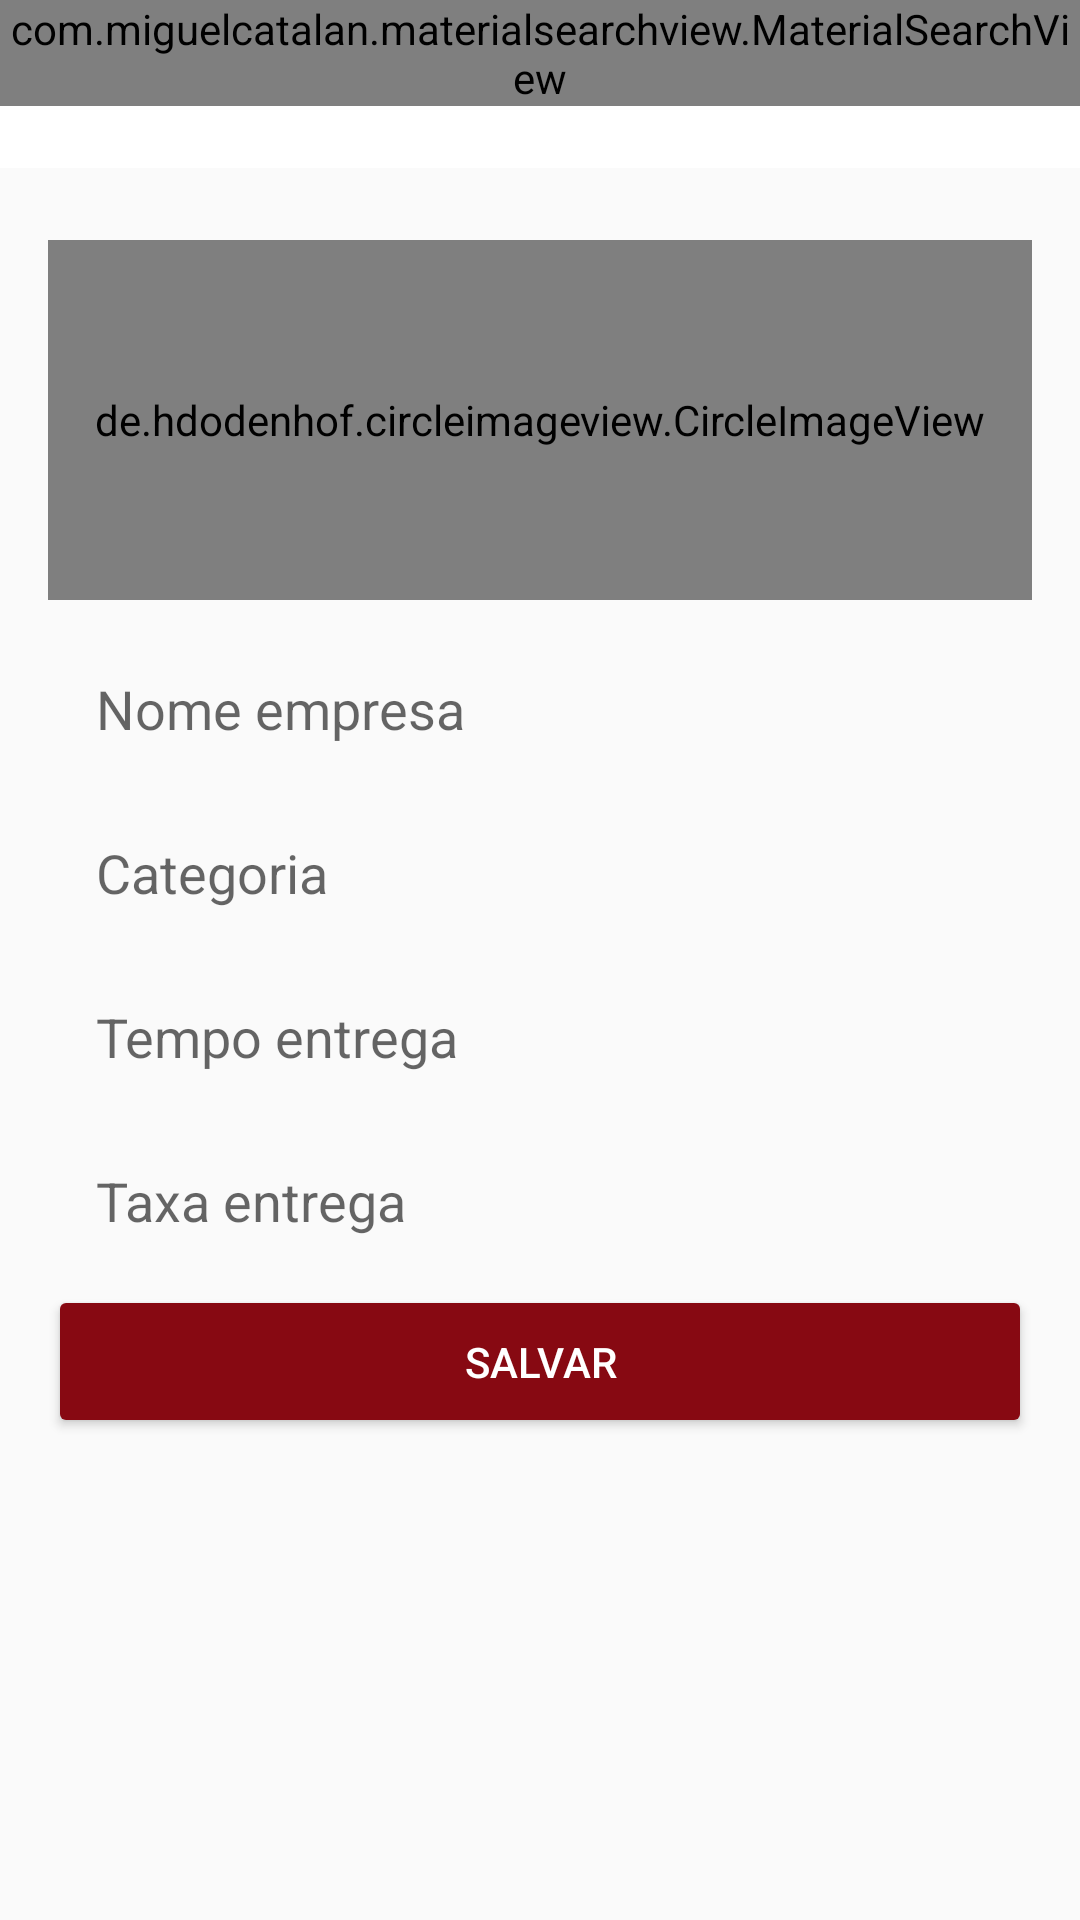

The Android layout XML behind this screen, and the referenced resources:
<!-- AndroidManifest.xml: application theme Theme.IFood -->
<!-- res/layout/activity_configuracoes_empresa.xml -->
<?xml version="1.0" encoding="utf-8"?>
<LinearLayout xmlns:android="http://schemas.android.com/apk/res/android"
    xmlns:app="http://schemas.android.com/apk/res-auto"
    xmlns:tools="http://schemas.android.com/tools"
    android:layout_width="match_parent"
    android:layout_height="match_parent"
    android:orientation="vertical"
    tools:context=".activity.ConfiguracoesEmpresaActivity">

    <include
        layout="@layout/toolbar"
        android:layout_width="match_parent"
        android:layout_height="wrap_content" />

    <LinearLayout
        android:layout_width="match_parent"
        android:layout_height="wrap_content"
        android:orientation="vertical"
        android:padding="16dp">

        <de.hdodenhof.circleimageview.CircleImageView
            android:id="@+id/imagePerfilEmpresa"
            android:layout_width="match_parent"
            android:layout_height="120dp"
            android:layout_marginTop="8dp"
            android:layout_marginBottom="8dp"
            android:src="@drawable/perfil" />

        <EditText
            android:id="@+id/editEmpresaNome"
            android:layout_width="match_parent"
            android:layout_height="wrap_content"
            android:background="@drawable/bg_edit_text"
            android:ems="10"
            android:hint="Nome empresa"
            android:inputType="text"
            android:padding="16dp" />

        <EditText
            android:id="@+id/editEmpresaCategoria"
            android:layout_width="match_parent"
            android:layout_height="wrap_content"
            android:layout_marginTop="-2dp"
            android:background="@drawable/bg_edit_text"
            android:ems="10"
            android:hint="Categoria"
            android:inputType="text"
            android:padding="16dp" />

        <EditText
            android:id="@+id/editEmpresaTempo"
            android:layout_width="match_parent"
            android:layout_height="wrap_content"
            android:layout_marginTop="-2dp"
            android:background="@drawable/bg_edit_text"
            android:ems="10"
            android:hint="Tempo entrega"
            android:inputType="text"
            android:padding="16dp" />

        <EditText
            android:id="@+id/editEmpresaTaxa"
            android:layout_width="match_parent"
            android:layout_height="wrap_content"
            android:layout_marginTop="-2dp"
            android:background="@drawable/bg_edit_text"
            android:ems="10"
            android:hint="Taxa entrega"
            android:inputType="numberDecimal"
            android:padding="16dp" />

        <Button
            android:id="@+id/buttonAcesso2"
            android:layout_width="match_parent"
            android:layout_height="wrap_content"
            android:onClick="validarDadosEmpresa"
            android:padding="16dp"
            android:text="Salvar"
            android:theme="@style/botaoPadrao" />

    </LinearLayout>


</LinearLayout>
<!-- res/layout/toolbar.xml (included above) -->
<?xml version="1.0" encoding="utf-8"?>
<FrameLayout
    xmlns:android="http://schemas.android.com/apk/res/android"
    android:layout_width="match_parent" android:layout_height="match_parent">

    <androidx.appcompat.widget.Toolbar
        android:id="@+id/toolbar"
        android:layout_width="match_parent"
        android:layout_height="wrap_content"
        android:background="?attr/colorPrimary"
        android:minHeight="?attr/actionBarSize"
        android:theme="?attr/actionBarTheme"/>

    <com.miguelcatalan.materialsearchview.MaterialSearchView
        android:id="@+id/materialSearchView"
        android:layout_width="match_parent"
        android:layout_height="wrap_content"/>

</FrameLayout>
<!-- resources referenced by this layout -->
<resources>
  <style parent="Theme.AppCompat.Light" name="botaoPadrao">
      <item name="colorControlHighlight">#ff404e</item>
      <item name="colorButtonNormal">@color/colorAccent</item>
      <item name="android:textColor">@android:color/white</item>
      </style>
  <style name="Theme.IFood" parent="Theme.AppCompat.Light.NoActionBar">
          
          <item name="colorPrimary">@android:color/white</item>
          <item name="colorPrimaryVariant">@color/colorPrimaryDark</item>
          <item name="colorAccent">@color/colorAccent</item>
          <item name="colorOnPrimary">@color/white</item>
          
          <item name="colorSecondary">@color/teal_200</item>
          <item name="colorSecondaryVariant">@color/teal_700</item>
          <item name="colorOnSecondary">@color/black</item>
          
          <item name="android:statusBarColor" tools:targetApi="l">?attr/colorPrimaryVariant</item>
          
      </style>
  <color name="colorAccent">#870912</color>
  <color name="colorPrimaryDark">#a50a15</color>
  <color name="white">#FFFFFFFF</color>
  <color name="teal_200">#FF03DAC5</color>
  <color name="teal_700">#FF018786</color>
  <color name="black">#FF000000</color>
</resources>
